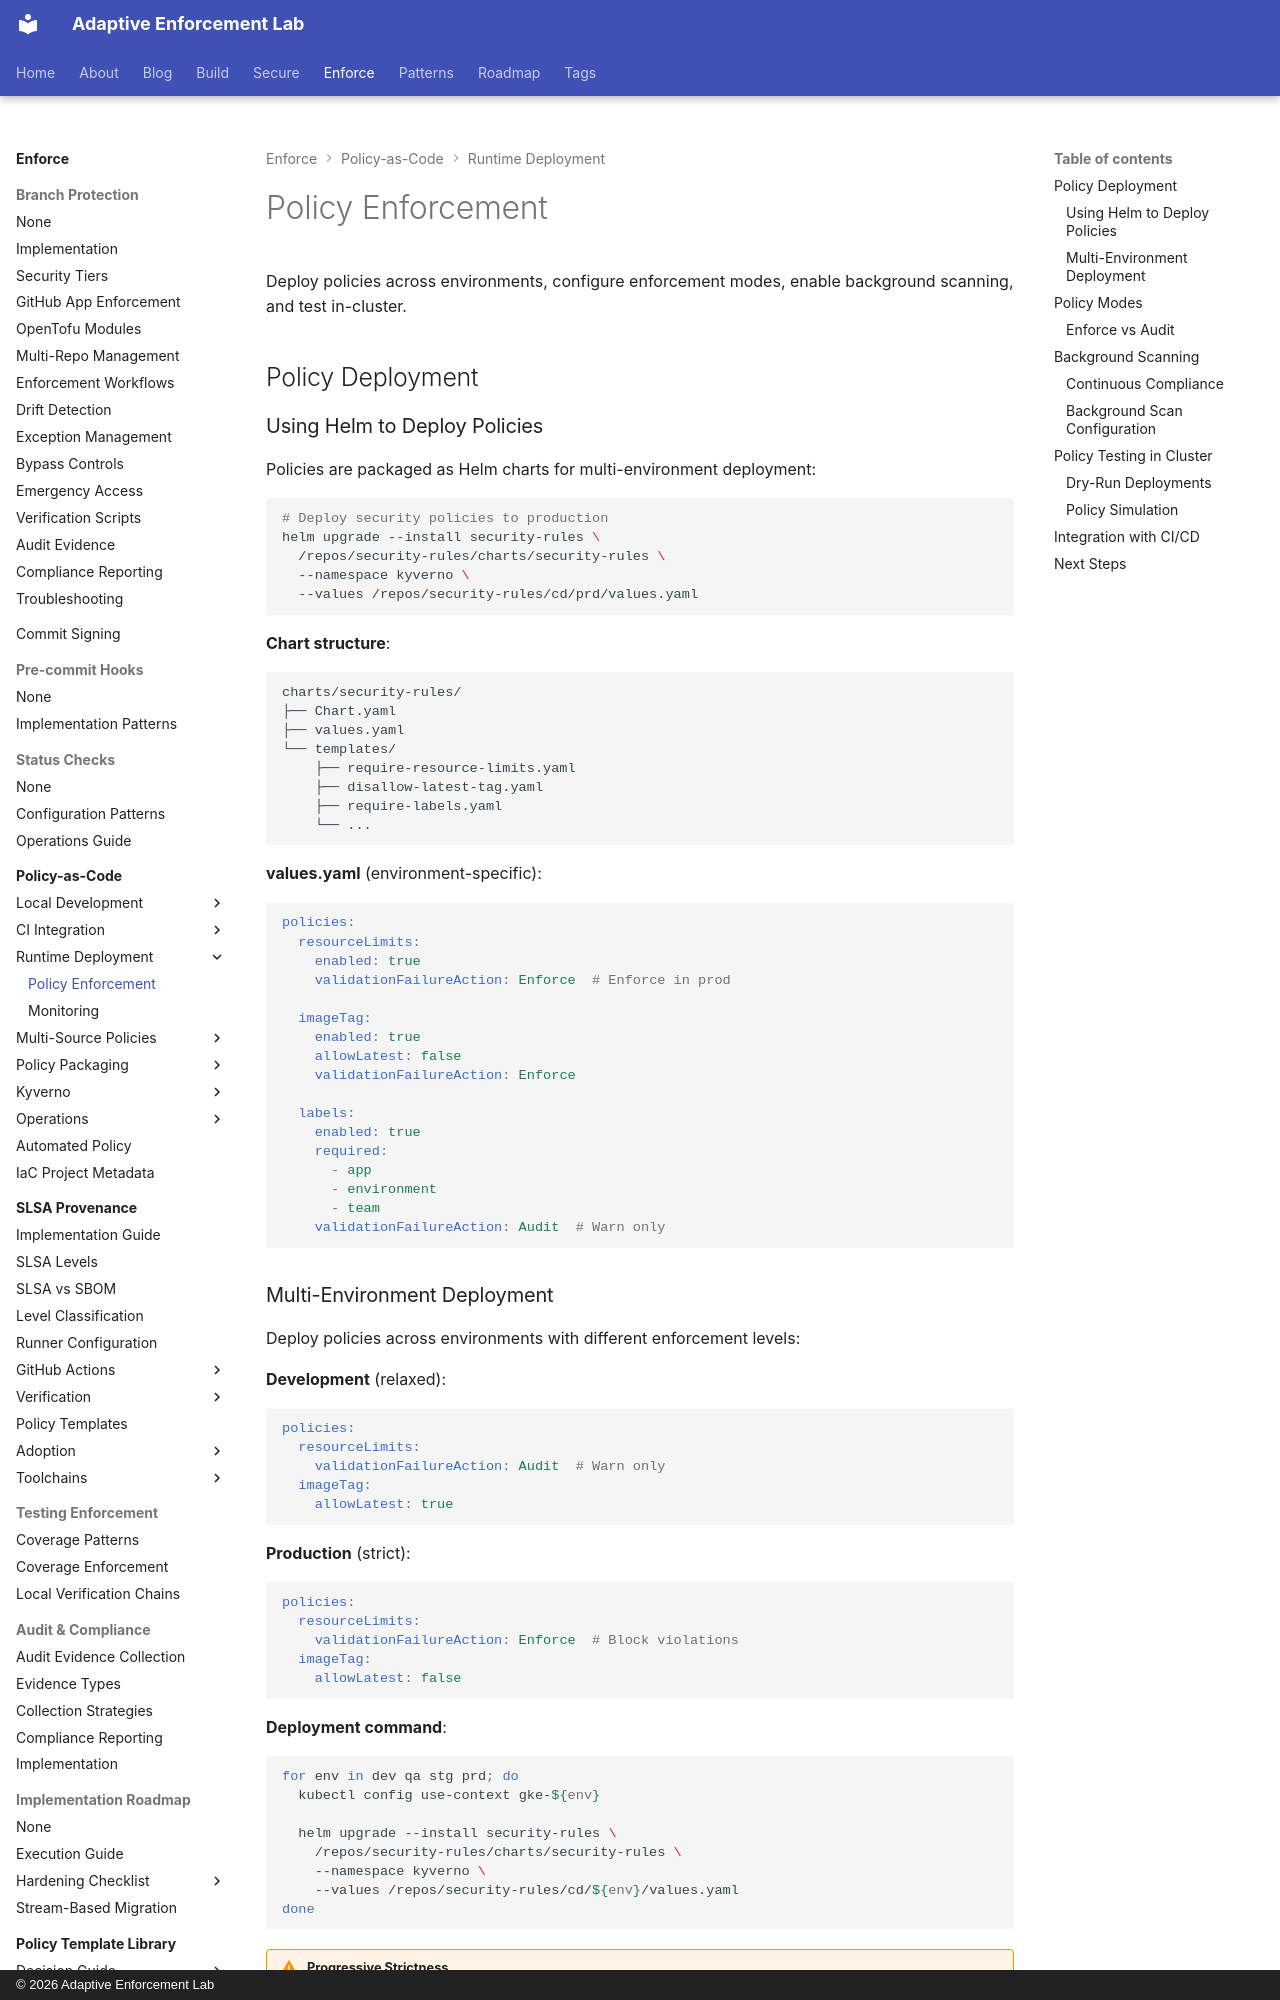

repository: adaptive-enforcement-lab/adaptive-enforcement-lab-com · page: enforce/policy-as-code/runtime-deployment/policy-enforcement/index.html · generator: mkdocs · copyright: © 2026 Adaptive Enforcement Lab

---
title: Policy Enforcement
description: >-
  Deploy Kyverno policies using Helm with environment-specific enforcement modes. Configure background scanning and test admission control before production.
provenance: human
---
# Policy Enforcement

Deploy policies across environments, configure enforcement modes, enable background scanning, and test in-cluster.

## Policy Deployment

### Using Helm to Deploy Policies

Policies are packaged as Helm charts for multi-environment deployment:

```bash
# Deploy security policies to production
helm upgrade --install security-rules \
  /repos/security-rules/charts/security-rules \
  --namespace kyverno \
  --values /repos/security-rules/cd/prd/values.yaml
```

**Chart structure**:

```text
charts/security-rules/
├── Chart.yaml
├── values.yaml
└── templates/
    ├── require-resource-limits.yaml
    ├── disallow-latest-tag.yaml
    ├── require-labels.yaml
    └── ...
```

**values.yaml** (environment-specific):

```yaml
policies:
  resourceLimits:
    enabled: true
    validationFailureAction: Enforce  # Enforce in prod

  imageTag:
    enabled: true
    allowLatest: false
    validationFailureAction: Enforce

  labels:
    enabled: true
    required:
      - app
      - environment
      - team
    validationFailureAction: Audit  # Warn only
```
